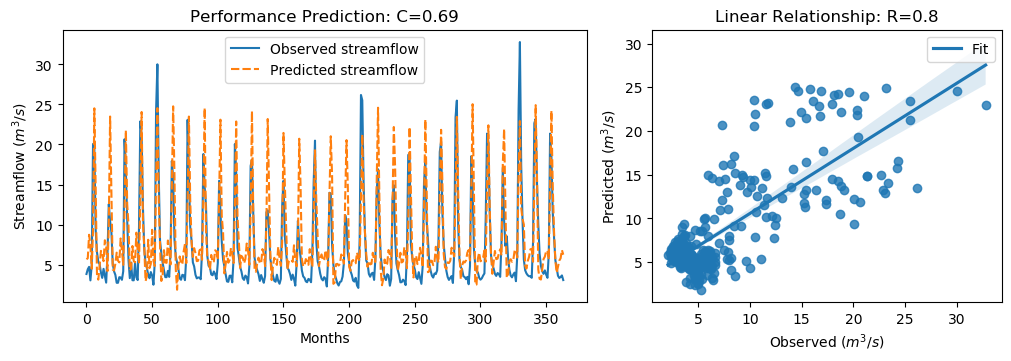

The data file committed next to this chart (first rows):
y_true, y_pred, y_true_scaled, y_pred_scaled
3.83, 5.668, -0.5361, -0.2748
4.42, 5.794, -0.4522, -0.2569
4.72, 8.727, -0.4096, 0.1602
3.03, 7.385, -0.6499, -0.03065
4.87, 4.483, -0.3883, -0.4432
20.07, 9.343, 1.773, 0.2477
19.62, 24.52, 1.709, 2.405
9.33, 14.75, 0.2458, 1.017
6.56, 3.769, -0.148, -0.5448
5.37, 3.123, -0.3172, -0.6367
5.07, 4.774, -0.3598, -0.402
4.02, 6.72, -0.5091, -0.1252
3.34, 6.483, -0.6058, -0.1589
4.47, 5.43, -0.4451, -0.3086
3.61, 8.037, -0.5674, 0.06197
2.75, 7.354, -0.6897, -0.03508
6.28, 4.193, -0.1878, -0.4845
12.55, 10.02, 0.7036, 0.3438
10.44, 23.49, 0.4036, 2.259
9.01, 13.87, 0.2003, 0.891
5.12, 4.374, -0.3527, -0.4588
4.16, 4.274, -0.4892, -0.4729
3.72, 5.102, -0.5518, -0.3553
2.73, 6.493, -0.6925, -0.1575
2.73, 5.496, -0.6925, -0.2992
3.43, 5.276, -0.593, -0.3305
3.4, 8.266, -0.5972, 0.09459
3.1, 6.746, -0.6399, -0.1216
4.17, 4.967, -0.4878, -0.3744
20.66, 11.85, 1.857, 0.6047
16.78, 21.77, 1.305, 2.015
10.67, 12.61, 0.4363, 0.7123
5.59, 9.947, -0.2859, 0.3336
3.31, 4.295, -0.61, -0.47
5.26, 4.494, -0.3328, -0.4418
3.05, 7.322, -0.647, -0.03962
3.04, 5.432, -0.6484, -0.3083
5.26, 5.288, -0.3328, -0.3288
3.41, 8.99, -0.5958, 0.1975
3.07, 6.657, -0.6442, -0.1342
9.62, 5.097, 0.2871, -0.356
22.89, 13.21, 2.174, 0.7977
21.04, 24.06, 1.911, 2.34
12.14, 10.24, 0.6453, 0.375
7.0, 7.152, -0.08543, -0.06386
5.08, 2.933, -0.3584, -0.6636
4.58, 3.583, -0.4295, -0.5713
3.72, 8.103, -0.5518, 0.07145
3.3, 4.565, -0.6115, -0.4316
4.07, 5.091, -0.502, -0.3568
3.64, 9.347, -0.5631, 0.2483
2.49, 5.469, -0.7266, -0.3031
5.3, 4.832, -0.3271, -0.3936
24.2, 15.72, 2.36, 1.154
30.01, 24.54, 3.186, 2.409
16.39, 13.23, 1.25, 0.8002
8.01, 7.506, 0.05817, -0.01348
6.41, 2.961, -0.1693, -0.6596
5.24, 3.691, -0.3357, -0.5559
4.29, 6.805, -0.4707, -0.1132
... 304 more rows
